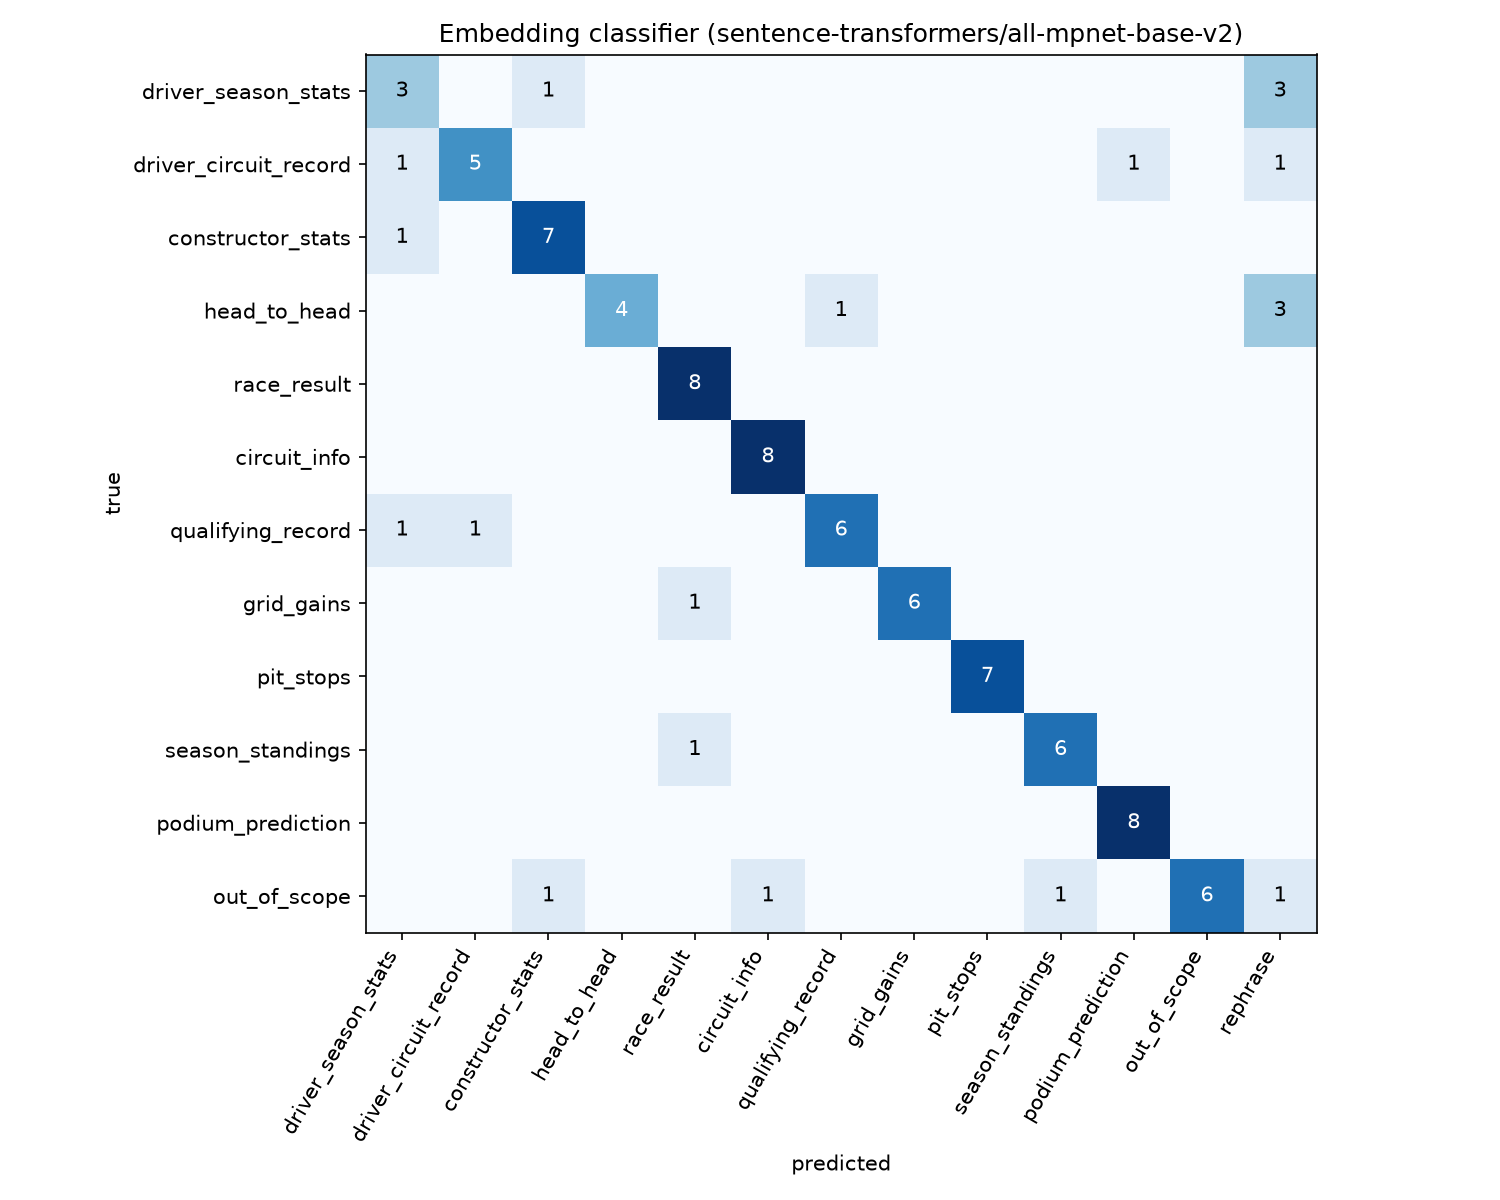

The table this chart was drawn from, first rows:
intent, driver_season_stats, driver_circuit_record, constructor_stats, head_to_head, race_result, circuit_info, qualifying_record, grid_gains, pit_stops, season_standings, podium_prediction, out_of_scope, rephrase
driver_season_stats, 3, 0, 1, 0, 0, 0, 0, 0, 0, 0, 0, 0, 3
driver_circuit_record, 1, 5, 0, 0, 0, 0, 0, 0, 0, 0, 1, 0, 1
constructor_stats, 1, 0, 7, 0, 0, 0, 0, 0, 0, 0, 0, 0, 0
head_to_head, 0, 0, 0, 4, 0, 0, 1, 0, 0, 0, 0, 0, 3
race_result, 0, 0, 0, 0, 8, 0, 0, 0, 0, 0, 0, 0, 0
circuit_info, 0, 0, 0, 0, 0, 8, 0, 0, 0, 0, 0, 0, 0
qualifying_record, 1, 1, 0, 0, 0, 0, 6, 0, 0, 0, 0, 0, 0
grid_gains, 0, 0, 0, 0, 1, 0, 0, 6, 0, 0, 0, 0, 0
pit_stops, 0, 0, 0, 0, 0, 0, 0, 0, 7, 0, 0, 0, 0
season_standings, 0, 0, 0, 0, 1, 0, 0, 0, 0, 6, 0, 0, 0
podium_prediction, 0, 0, 0, 0, 0, 0, 0, 0, 0, 0, 8, 0, 0
out_of_scope, 0, 0, 1, 0, 0, 1, 0, 0, 0, 1, 0, 6, 1
